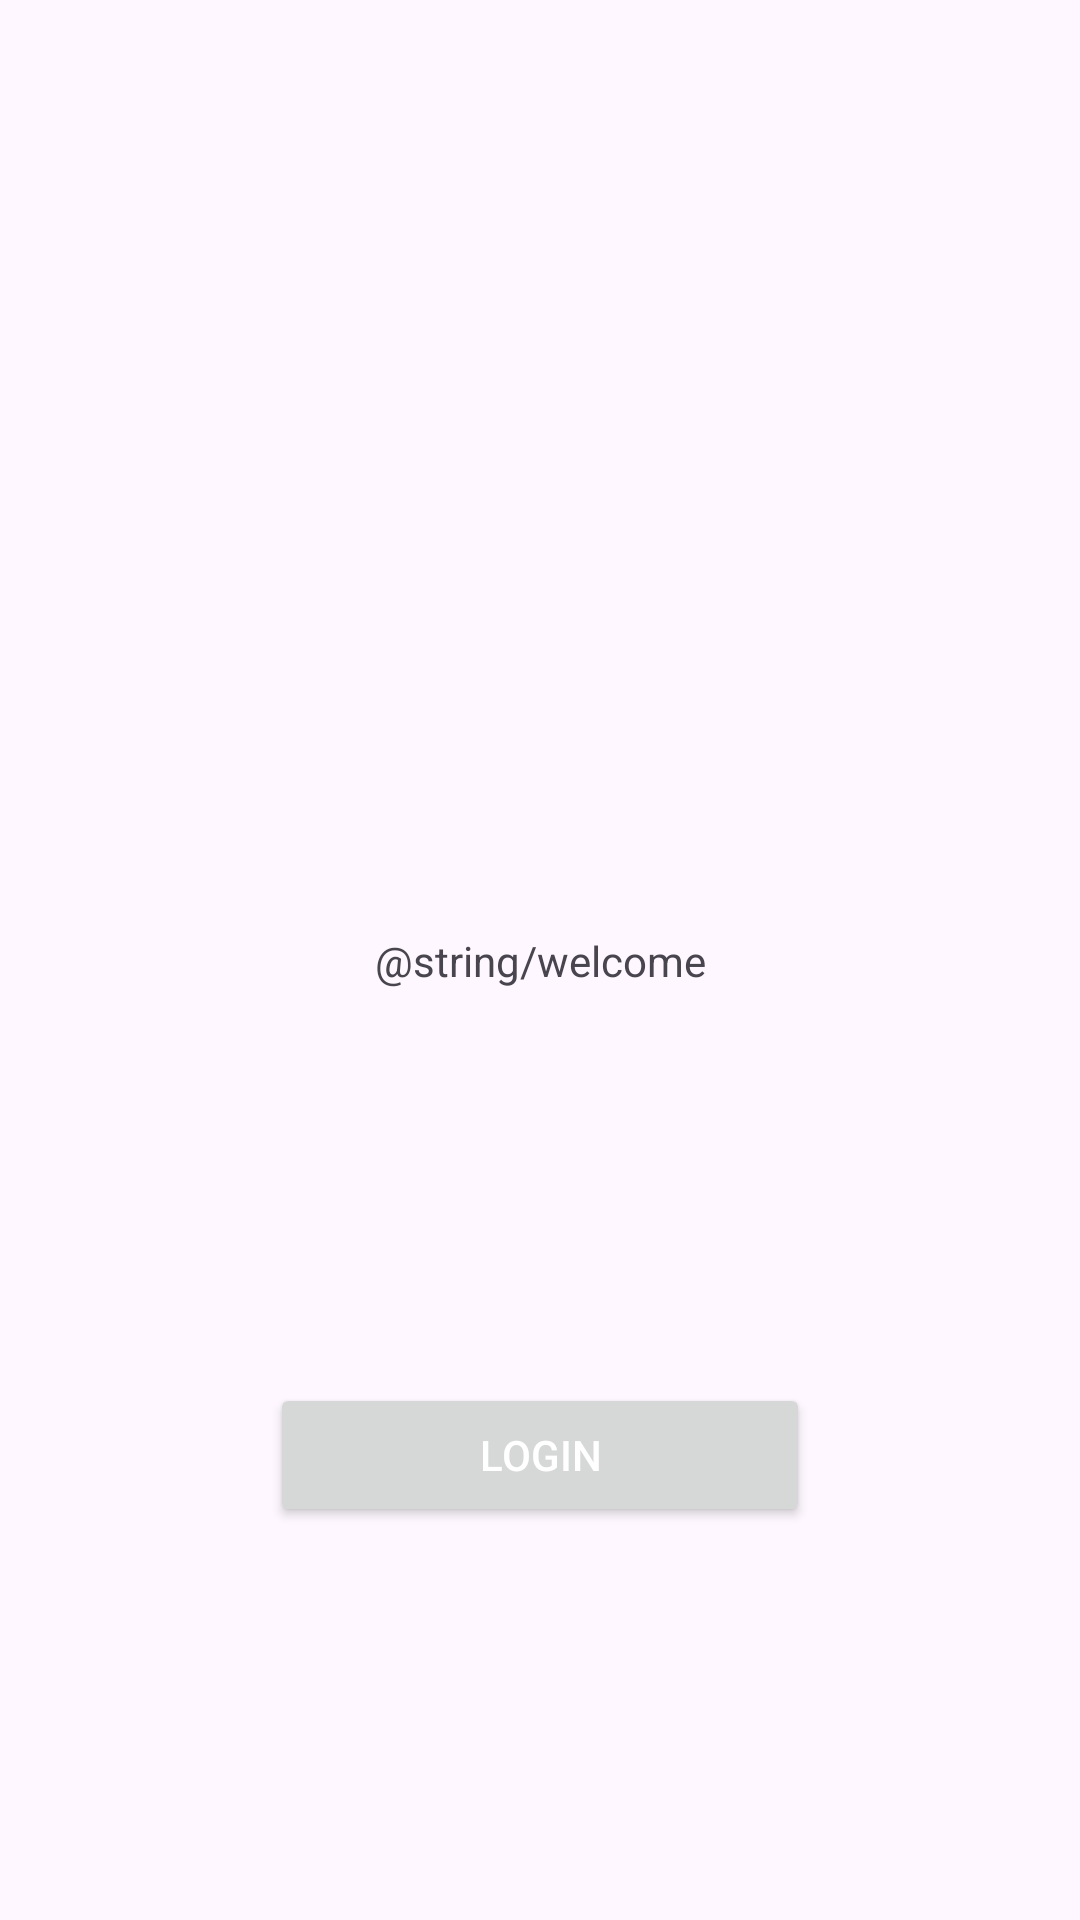

Produce the Android XML layout that renders to this screen, including the resource entries it uses.
<!-- AndroidManifest.xml: application theme Theme.WhereToNext -->
<!-- res/layout/activity_main.xml -->
<?xml version="1.0" encoding="utf-8"?>
<androidx.constraintlayout.widget.ConstraintLayout xmlns:android="http://schemas.android.com/apk/res/android"
    xmlns:app="http://schemas.android.com/apk/res-auto"
    xmlns:tools="http://schemas.android.com/tools"
    android:id="@+id/main"
    android:layout_width="match_parent"
    android:layout_height="match_parent"
    tools:context=".MainActivity">

    <TextView
        android:id="@+id/textView"
        android:layout_width="wrap_content"
        android:layout_height="wrap_content"
        android:text="@string/welcome"
        app:layout_constraintBottom_toBottomOf="parent"
        app:layout_constraintEnd_toEndOf="parent"
        app:layout_constraintStart_toStartOf="parent"
        app:layout_constraintTop_toTopOf="parent" />

    <Button
        android:id="@+id/btn_click_me"
        android:layout_width="0dp"
        android:layout_height="wrap_content"
        android:text="@string/login"
        android:textColor="@color/white"
        app:layout_constraintBottom_toBottomOf="parent"
        app:layout_constraintEnd_toEndOf="parent"
        app:layout_constraintStart_toStartOf="parent"
        app:layout_constraintTop_toBottomOf="@+id/textView"
        app:layout_constraintWidth_percent="0.5" />
</androidx.constraintlayout.widget.ConstraintLayout>
<!-- resources referenced by this layout -->
<resources>
  <color name="white">#FFFFFFFF</color>
  <string name="login">Login</string>
  <style name="Theme.WhereToNext" parent="Base.Theme.WhereToNext" />
  <style name="Base.Theme.WhereToNext" parent="Theme.Material3.DayNight.NoActionBar">
          
          
      </style>
</resources>
